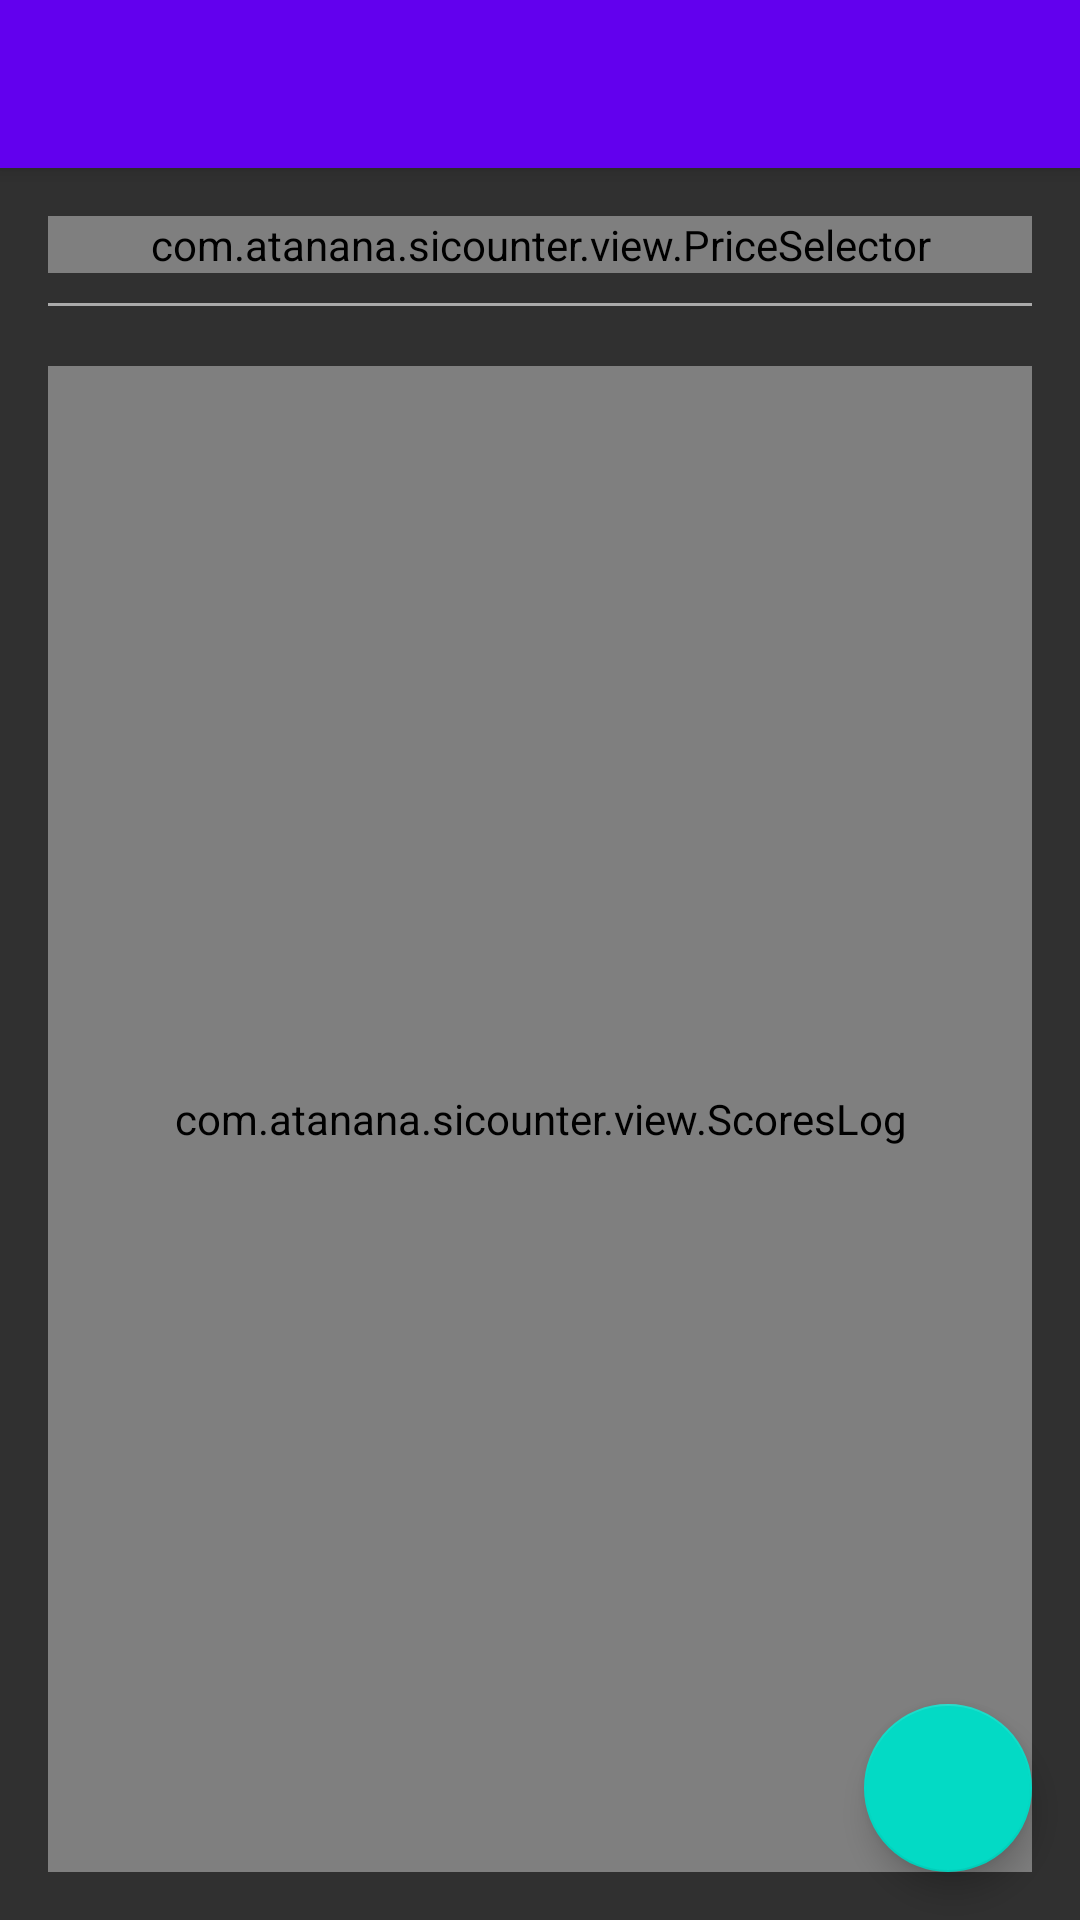

Android layout source for this screen:
<!-- AndroidManifest.xml: activity theme AppTheme.NoActionBar -->
<!-- res/layout/activity_main.xml -->
<?xml version="1.0" encoding="utf-8"?>
<androidx.coordinatorlayout.widget.CoordinatorLayout xmlns:android="http://schemas.android.com/apk/res/android"
    xmlns:app="http://schemas.android.com/apk/res-auto"
    xmlns:tools="http://schemas.android.com/tools"
    android:layout_width="match_parent"
    android:layout_height="match_parent"
    android:fitsSystemWindows="true"
    tools:context="com.example.sicounter.screens.main.MainActivity">

    <com.google.android.material.appbar.AppBarLayout
        android:layout_width="match_parent"
        android:layout_height="wrap_content"
        android:theme="@style/AppTheme.AppBarOverlay">

        <androidx.appcompat.widget.Toolbar
            android:id="@+id/toolbar"
            android:layout_width="match_parent"
            android:layout_height="?attr/actionBarSize"
            android:background="?attr/colorPrimary"
            app:popupTheme="@style/AppTheme.PopupOverlay" />

    </com.google.android.material.appbar.AppBarLayout>

    <include
        android:id="@+id/content"
        layout="@layout/content_main" />

    <com.google.android.material.floatingactionbutton.FloatingActionButton
        android:id="@+id/add_player"
        android:layout_width="wrap_content"
        android:layout_height="wrap_content"
        android:layout_gravity="bottom|end"
        android:layout_margin="@dimen/fab_margin"
        android:contentDescription="@string/add_player_description"
        android:src="@drawable/ic_add" />

</androidx.coordinatorlayout.widget.CoordinatorLayout>
<!-- res/layout/content_main.xml (included above) -->
<?xml version="1.0" encoding="utf-8"?>
<RelativeLayout xmlns:android="http://schemas.android.com/apk/res/android"
    xmlns:app="http://schemas.android.com/apk/res-auto"
    xmlns:tools="http://schemas.android.com/tools"
    android:layout_width="match_parent"
    android:layout_height="match_parent"
    android:paddingBottom="@dimen/activity_vertical_margin"
    android:paddingLeft="@dimen/activity_horizontal_margin"
    android:paddingRight="@dimen/activity_horizontal_margin"
    android:paddingTop="@dimen/activity_vertical_margin"
    app:layout_behavior="@string/appbar_scrolling_view_behavior"
    tools:context="com.example.sicounter.MainActivity"
    tools:showIn="@layout/activity_main">

    <com.example.sicounter.view.PriceSelector
        android:id="@+id/price_selector"
        android:layout_width="match_parent"
        android:layout_height="wrap_content" />

    <View
        android:id="@+id/price_separator"
        android:layout_width="match_parent"
        android:layout_height="1dp"
        android:layout_below="@id/price_selector"
        android:layout_marginBottom="@dimen/price_separator_margin"
        android:layout_marginTop="@dimen/price_separator_margin"
        android:background="@android:color/darker_gray" />

    <HorizontalScrollView
        android:id="@+id/scores_scroll"
        android:layout_width="match_parent"
        android:layout_height="wrap_content"
        android:layout_below="@id/price_separator">

        <LinearLayout
            android:id="@+id/scores_container"
            android:layout_width="wrap_content"
            android:layout_height="match_parent"
            android:orientation="horizontal" />

    </HorizontalScrollView>

    <com.example.sicounter.view.ScoresLog
        android:id="@+id/log_view"
        android:layout_width="match_parent"
        android:layout_height="match_parent"
        android:layout_below="@id/scores_scroll"
        android:layout_marginTop="@dimen/player_control_padding"/>
</RelativeLayout>
<!-- resources referenced by this layout -->
<resources>
  <dimen name="activity_horizontal_margin">16dp</dimen>
  <dimen name="activity_vertical_margin">16dp</dimen>
  <dimen name="fab_margin">16dp</dimen>
  <dimen name="player_control_padding">10dp</dimen>
  <dimen name="price_separator_margin">10dp</dimen>
  <style name="AppTheme.AppBarOverlay" parent="ThemeOverlay.AppCompat.Dark.ActionBar" />
  <style name="AppTheme.PopupOverlay" parent="ThemeOverlay.AppCompat.Light" />
  <style name="AppTheme.NoActionBar">
          <item name="windowActionBar">false</item>
          <item name="windowNoTitle">true</item>
      </style>
</resources>
